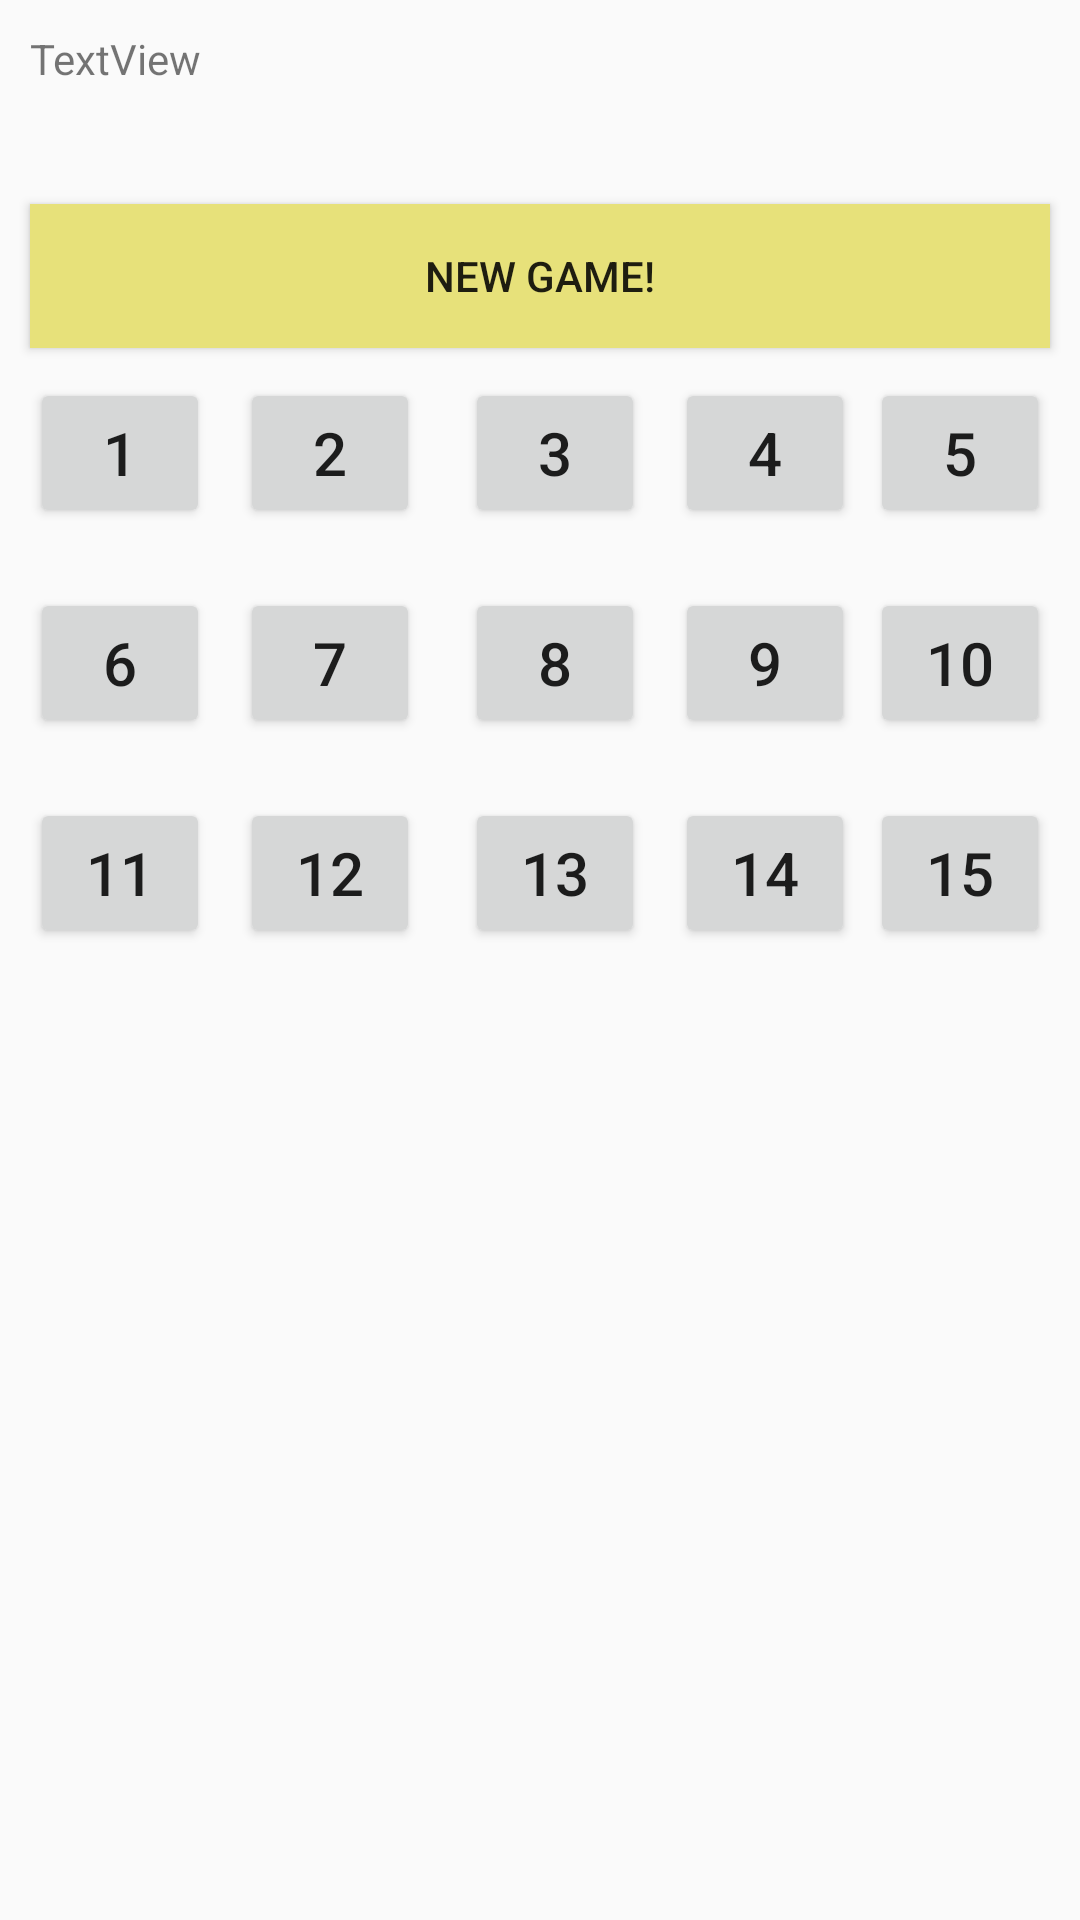

Android layout source for this screen:
<!-- AndroidManifest.xml: application theme Theme.Baithuchanh2 -->
<!-- res/layout/activity_grid_layout.xml -->
<?xml version="1.0" encoding="utf-8"?>
<GridLayout xmlns:android="http://schemas.android.com/apk/res/android"
    xmlns:tools="http://schemas.android.com/tools"
    android:id="@+id/GridLayout"
    android:layout_width="match_parent"
    android:layout_height="match_parent"
    android:columnCount="3"
    android:orientation="horizontal"
    tools:context=".GridLayout">

    <Button
        android:id="@+id/button28"
        android:layout_width="60dp"
        android:layout_height="50dp"
        android:layout_row="2"
        android:layout_column="0"
        android:layout_marginLeft="225dp"
        android:layout_marginTop="10dp"
        android:layout_marginRight="10dp"
        android:layout_marginBottom="10dp"
        android:text="@string/bon"
        android:textSize="20sp" />

    <TextView
        android:id="@+id/textView10"
        android:layout_width="match_parent"
        android:layout_height="48dp"
        android:layout_row="0"
        android:layout_column="0"
        android:layout_marginLeft="10dp"
        android:layout_marginTop="10dp"
        android:layout_marginRight="10dp"
        android:text="TextView" />

    <Button
        android:id="@+id/button17"
        android:layout_width="60dp"
        android:layout_height="50dp"
        android:layout_row="2"
        android:layout_column="0"
        android:layout_marginLeft="10dp"
        android:layout_marginTop="10dp"
        android:layout_marginRight="10dp"
        android:layout_marginBottom="10dp"
        android:text="@string/mot"
        android:textSize="20sp" />

    <Button
        android:id="@+id/button18"
        android:layout_width="60dp"
        android:layout_height="50dp"
        android:layout_row="2"
        android:layout_column="0"
        android:layout_gravity="left|top"
        android:layout_marginLeft="80dp"
        android:layout_marginTop="10dp"
        android:layout_marginRight="10dp"
        android:layout_marginBottom="10dp"
        android:text="@string/hai"
        android:textSize="20sp" />

    <Button
        android:id="@+id/button191"
        android:layout_width="60dp"
        android:layout_height="50dp"
        android:layout_row="3"
        android:layout_column="0"
        android:layout_marginLeft="10dp"
        android:layout_marginTop="10dp"
        android:text="@string/sau"
        android:textSize="20sp" />

    <Button
        android:id="@+id/button201"
        android:layout_width="60dp"
        android:layout_height="50dp"
        android:layout_row="4"
        android:layout_column="0"
        android:layout_marginLeft="10dp"
        android:layout_marginTop="10dp"
        android:layout_marginRight="10dp"
        android:text="@string/muoi_mot"
        android:textSize="20sp" />

    <Button
        android:id="@+id/button26"
        android:layout_width="60dp"
        android:layout_height="50dp"
        android:layout_row="2"
        android:layout_column="0"
        android:layout_marginLeft="155dp"
        android:layout_marginTop="10dp"
        android:layout_marginRight="10dp"
        android:layout_marginBottom="10dp"
        android:text="@string/ba"
        android:textSize="20sp" />

    <Button
        android:id="@+id/button27"
        android:layout_width="60dp"
        android:layout_height="50dp"
        android:layout_row="2"
        android:layout_column="0"
        android:layout_gravity="right"
        android:layout_marginLeft="10dp"
        android:layout_marginTop="10dp"
        android:layout_marginRight="10dp"
        android:layout_marginBottom="10dp"
        android:text="@string/nam"
        android:textSize="20sp" />

    <Button
        android:id="@+id/button202"
        android:layout_width="60dp"
        android:layout_height="50dp"
        android:layout_row="4"
        android:layout_column="0"
        android:layout_gravity="left|top"
        android:layout_marginLeft="80dp"
        android:layout_marginTop="10dp"
        android:layout_marginRight="10dp"
        android:layout_marginBottom="10dp"
        android:text="@string/muoi_hai"
        android:textSize="20sp" />

    <Button
        android:id="@+id/button203"
        android:layout_width="60dp"
        android:layout_height="50dp"
        android:layout_row="4"
        android:layout_column="0"
        android:layout_marginLeft="155dp"
        android:layout_marginTop="10dp"
        android:layout_marginRight="10dp"
        android:layout_marginBottom="10dp"
        android:text="@string/muoi_ba"
        android:textSize="20sp" />

    <Button
        android:id="@+id/button204"
        android:layout_width="60dp"
        android:layout_height="50dp"
        android:layout_row="4"
        android:layout_column="0"
        android:layout_marginLeft="225dp"
        android:layout_marginTop="10dp"
        android:layout_marginRight="10dp"
        android:layout_marginBottom="10dp"
        android:text="@string/muoi_bon"
        android:textSize="20sp" />

    <Button
        android:id="@+id/button205"
        android:layout_width="60dp"
        android:layout_height="50dp"
        android:layout_row="4"
        android:layout_column="0"
        android:layout_gravity="right"
        android:layout_marginLeft="10dp"
        android:layout_marginTop="10dp"
        android:layout_marginRight="10dp"
        android:layout_marginBottom="10dp"
        android:text="@string/muoi_nam"
        android:textSize="20sp" />

    <Button
        android:id="@+id/button192"
        android:layout_width="60dp"
        android:layout_height="50dp"
        android:layout_row="3"
        android:layout_column="0"
        android:layout_gravity="left|top"
        android:layout_marginLeft="80dp"
        android:layout_marginTop="10dp"
        android:layout_marginRight="10dp"
        android:layout_marginBottom="10dp"
        android:text="@string/bay"
        android:textSize="20sp" />

    <Button
        android:id="@+id/button193"
        android:layout_width="60dp"
        android:layout_height="50dp"
        android:layout_row="3"
        android:layout_column="0"
        android:layout_marginLeft="155dp"
        android:layout_marginTop="10dp"
        android:layout_marginRight="10dp"
        android:layout_marginBottom="10dp"
        android:text="@string/tam"
        android:textSize="20sp" />

    <Button
        android:id="@+id/button194"
        android:layout_width="60dp"
        android:layout_height="50dp"
        android:layout_row="3"
        android:layout_column="0"
        android:layout_marginLeft="225dp"
        android:layout_marginTop="10dp"
        android:layout_marginRight="10dp"
        android:layout_marginBottom="10dp"
        android:text="@string/chin"
        android:textSize="20sp" />

    <Button
        android:id="@+id/button195"
        android:layout_width="60dp"
        android:layout_height="50dp"
        android:layout_row="3"
        android:layout_column="0"
        android:layout_gravity="right"
        android:layout_marginLeft="10dp"
        android:layout_marginTop="10dp"
        android:layout_marginRight="10dp"
        android:layout_marginBottom="10dp"
        android:text="@string/muoi"
        android:textSize="20sp" />

    <Button
        android:id="@+id/button29"
        android:layout_width="wrap_content"
        android:layout_height="wrap_content"
        android:layout_row="1"
        android:layout_column="0"
        android:layout_gravity="fill_horizontal"
        android:layout_marginLeft="10dp"
        android:layout_marginTop="10dp"
        android:layout_marginRight="10dp"
        android:background="@color/btn_color5"
        android:onClick="doButtonNew"
        android:text="@string/newgmae" />
</GridLayout>
<!-- resources referenced by this layout -->
<resources>
  <color name="btn_color5">#E7E17A</color>
  <string name="ba" translatable="false">3</string>
  <string name="bay" translatable="false">7</string>
  <string name="bon" translatable="false">4</string>
  <string name="chin" translatable="false">9</string>
  <string name="hai" translatable="false">2</string>
  <string name="mot" translatable="false">1</string>
  <string name="muoi" translatable="false">10</string>
  <string name="muoi_ba" translatable="false">13</string>
  <string name="muoi_bon" translatable="false">14</string>
  <string name="muoi_hai" translatable="false">12</string>
  <string name="muoi_mot" translatable="false">11</string>
  <string name="muoi_nam" translatable="false">15</string>
  <string name="nam" translatable="false">5</string>
  <string name="newgmae" translatable="false">New Game!</string>
  <string name="sau" translatable="false">6</string>
  <string name="tam" translatable="false">8</string>
  <style name="Theme.Baithuchanh2" parent="Theme.AppCompat.DayNight.DarkActionBar">
          
          <item name="colorPrimary">@color/purple_500</item>
          <item name="colorPrimaryVariant">@color/purple_700</item>
          <item name="colorOnPrimary">@color/white</item>
          
          <item name="colorSecondary">@color/teal_200</item>
          <item name="colorSecondaryVariant">@color/teal_700</item>
          <item name="colorOnSecondary">@color/black</item>
          
          <item name="android:statusBarColor" tools:targetApi="l">?attr/colorPrimaryVariant</item>
          
      </style>
  <color name="purple_500">#FF6200EE</color>
  <color name="purple_700">#FF3700B3</color>
  <color name="white">#FFFFFFFF</color>
  <color name="teal_200">#FF03DAC5</color>
  <color name="teal_700">#FF018786</color>
  <color name="black">#FF000000</color>
</resources>
